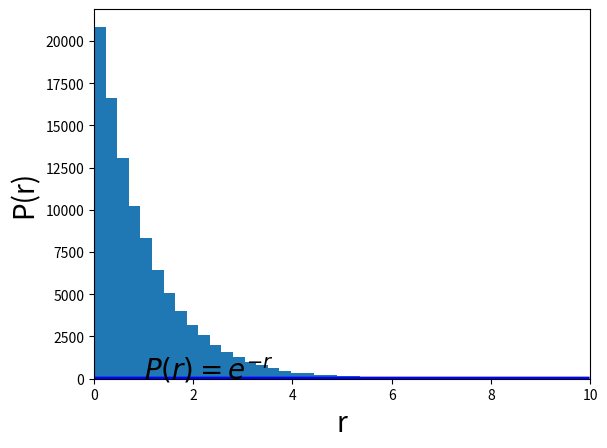

Generate this figure with matplotlib: (Note: this script raises an exception after producing the figure.)
import numpy as np
import matplotlib.pyplot as plt

fs=20
lw=3
x=np.arange(0,10,0.05)
y=np.exp(-x)

plt.ylabel('P(r)',fontsize=fs)
plt.xlabel('r',fontsize=fs)
plt.text(1.0, 0.5, r'$P(r)=e^{-r}$', fontsize=fs)
plt.xlim([0,10])

plt.plot(x,y,'b',linewidth=lw)

rand=np.random.rand(100000)
n, bins, patches = plt.hist(np.log(1/rand), 50, normed=1, facecolor='r')
plt.savefig('expr.pdf',format='pdf')
plt.show()
